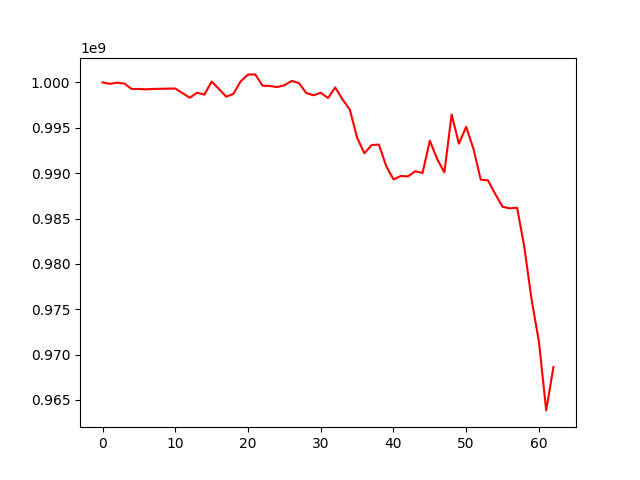

The data file committed next to this chart (first rows):
, 0
0, 1000000000
1, 999849274
2, 999976065
3, 999882932
4, 999280118
5, 999286104
6, 999240045
7, 999289865
8, 999302367
9, 999318014
10, 999333510
11, 998822099
12, 998314904
13, 998874022
14, 998655422
15, 1000096274
16, 999282299
17, 998432669
18, 998741071
19, 1000135632
20, 1000868036
21, 1000888864
22, 999640869
23, 999608261
24, 999494571
25, 999689115
26, 1000165152
27, 999937676
28, 998844274
29, 998584783
30, 998863705
31, 998288226
32, 999450409
33, 998123331
34, 997011546
35, 993923287
36, 992189028
37, 993104613
38, 993148969
39, 990788861
40, 989311690
41, 989688426
42, 989644212
43, 990214952
44, 990019988
45, 993575562
46, 991573929
47, 990080885
48, 996469302
49, 993251975
50, 995109583
51, 992683629
52, 989287370
53, 989200278
54, 987691258
55, 986292407
56, 986119263
57, 986190544
58, 981828539
59, 976021481
... 3 more rows
